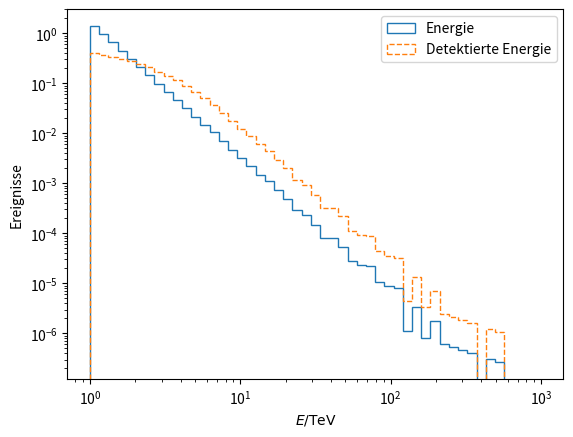

Source code (Python):
import numpy as np
# import pandas as pd
import matplotlib.pyplot as plt


def Signal(x):
    return((1-x)**(-(1.0/1.7)))


def Neutrinofluss(E):
    return(1.7*(E**(-2.7)))


def Akzeptanz(E):
    return((1-np.exp(-0.5*E))**3)


# Aufgabenteil a)
Esize = 100000
x = np.random.uniform(0, 1, Esize)
Energie = np.empty(Esize)
Energie = Signal(x)

# Aufgabenteil b)
x2 = np.random.uniform(0, 1, Esize)
Detektiert = np.zeros(Esize, dtype=bool)

for i in np.arange(0, Esize):
    if x2[i] < Akzeptanz(Energie[i]):
        Detektiert[i] = True

DetEnergie = Energie[Detektiert]
plt.hist(Energie, bins=np.logspace(0, 3), histtype='step', density='True',
         label='Energie')
plt.hist(DetEnergie, bins=np.logspace(0, 3), histtype='step', linestyle='--',
         density='True',label='Detektierte Energie')
plt.loglog()
plt.legend()
plt.xlabel(r'$E/\mathrm{TeV}$')
plt.ylabel(r'Ereignisse')
plt.savefig('Energie.pdf')

# Aufgabenteil c)
